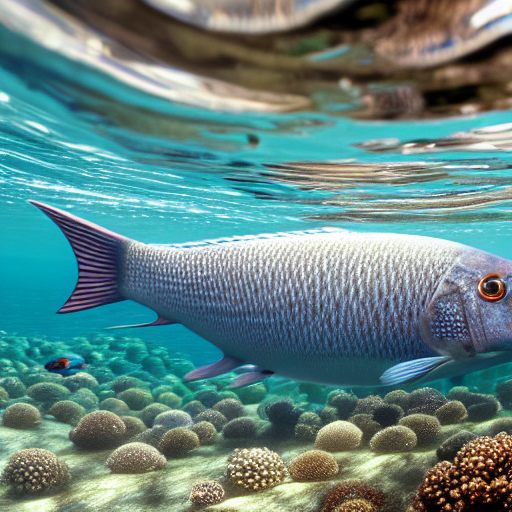
Generation parameters embedded in this image by AUTOMATIC1111 Stable Diffusion web UI or a fork of it (Forge, ...) (PNG 'parameters' text chunk):
masterpiece, best quality, an underwater "full-frame close-up photo of a fish", ("panoramic shot") high detail clothing, movie concept art, photorealism, hyperdetailed, 8k, 35mm, cool, trending on artstation
Negative prompt: framed, frames, collage, three legs, lowres, bad anatomy, bad hands, text, error, missing fingers, extra digit, fewer digits, cropped, worst quality, low quality, normal quality, jpeg artifacts, signature, watermark, username, blurry, artist name, cropped headshot, colored photo, using clipstudio
Steps: 60, Sampler: DPM++ 2M Karras, CFG scale: 10, Seed: 3780875194, Size: 512x512, Model hash: 44bf0551